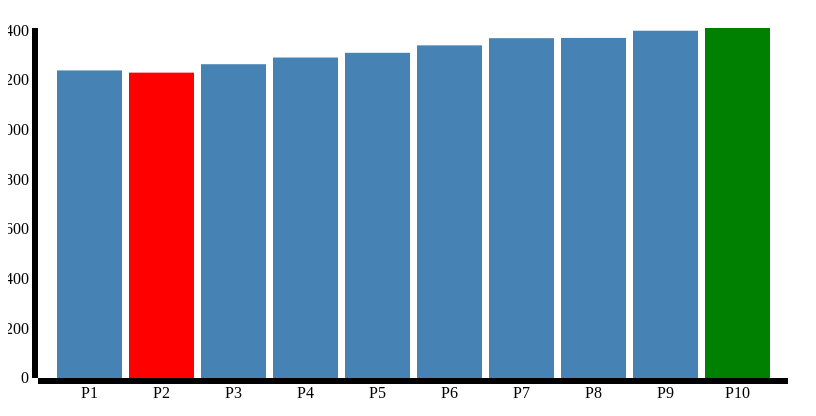
D3 v3 page, settled after 360 driven frames (6 s of simulated time); the page loaded 1 data file(s).


var margin={
    top:20,
    right:20,
    bottom:30,
    left:30
};

height = 400 - margin.top -margin.bottom;
width = 800 - margin.left - margin.right;

var svg = d3.select("body").append("svg")
        .attr({
            "class":"svg",
            "height":height + margin.top + margin.bottom,
            "width":width + margin.left + margin.right
        })
        .append("g")
        .attr("transform","translate("+margin.left+","+margin.right+")");

        xScale = d3.scale.ordinal().rangeRoundBands([0, width], 0.1, 0.2);
        yScale = d3.scale.linear().range([height, 0]);

productCode = [];
salesUnit = [];
tempArray = [];
d3.csv("Sales_Transactions_Dataset_Weekly.csv", function(sales_data){
        /*
        sales_data.forEach(function(d){
            //console.log(d.Product_Code);
            productCode.push(d.Product_Code);

            console.log(d.TotalSale);

            salesUnit.append(d.TotalSale);
            /*
            for (var i = 0;i < 53;i++){
                //tempArray.push();
                totalUnit = totalUnit + parseInt(String(eval("d.W"+i)));
            }
            console.log(totalUnit);*/
        //});
/*        for(var i = 0; i < 10; i++){
            salesUnit.push(sales_data.TotalSale[i]);
            productCode.push(sales_data.Product_Code[i]);
        }
*/

    sales_data.forEach(function(d){
        console.log(d.Product_Code);
        console.log(d.TotalSale);
        //salesUnit.push(Number(String(sales_data.TotalSale)));
        //productCode.push(Number(String(sales_data.Product_Code)));
    });

        xScale.domain(sales_data.map(function(d){
            return d.Product_Code
        }));
        yScale.domain([0, d3.max(sales_data, function(d){
            return d.TotalSale;
        })]);

        var xAxis = d3.svg.axis().scale(xScale).orient("bottom");
        var yAxis = d3.svg.axis().scale(yScale).orient("left");



        var bar_ = svg.selectAll("rect")
                .data(sales_data)
                .enter()
                .append("rect")
                .attr({
                    "x":function(d){
                        return xScale(d.Product_Code);
                    },
                    "y":function(d,i){
                        return d3.format(".2f")(yScale(d.TotalSale));
                    },
                    "height":function(d,i){
                        return height - d3.format(".2f")(yScale(d.TotalSale));
                    },
                    "width":xScale.rangeBand(),
                    "fill":"steelblue",
                    "calss":"bar"
                });

        svg.append("g")
        .attr("transform","translate(0,"+height+")")
        .call(xAxis)
        .attr("class","x axis");

        svg.append("g")
        .call(yAxis)
        .attr("class","y axis");

        max = d3.max(sales_data,function(d){return d.TotalSale; });
        min = d3.min(sales_data,function(d){return d.TotalSale; });



        bar_.filter(function(d){ return d.TotalSale == max; }).attr("fill","green");
        bar_.filter(function(d){ return d.TotalSale == min; }).attr("fill","red");
        console.log(max);
        console.log(min);
    });


### data: Sales_Transactions_Dataset_Weekly.csv
Product_Code, , , , , , , , , , , , , , , , , , , , , , , 
P1, , , , , , , , , , , , , , , , , , , , , , , 
P2, , , , , , , , , , , , , , , , , , , , , , , 
P3, , , , , , , , , , , , , , , , , , , , , , , 
P4, , , , , , , , , , , , , , , , , , , , , , , 
P5, , , , , , , , , , , , , , , , , , , , , , , 
P6, , , , , , , , , , , , , , , , , , , , , , , 
P7, , , , , , , , , , , , , , , , , , , , , , , 
P8, , , , , , , , , , , , , , , , , , , , , , , 
P9, , , , , , , , , , , , , , , , , , , , , , , 
P10, , , , , , , , , , , , , , , , , , , , , , , 